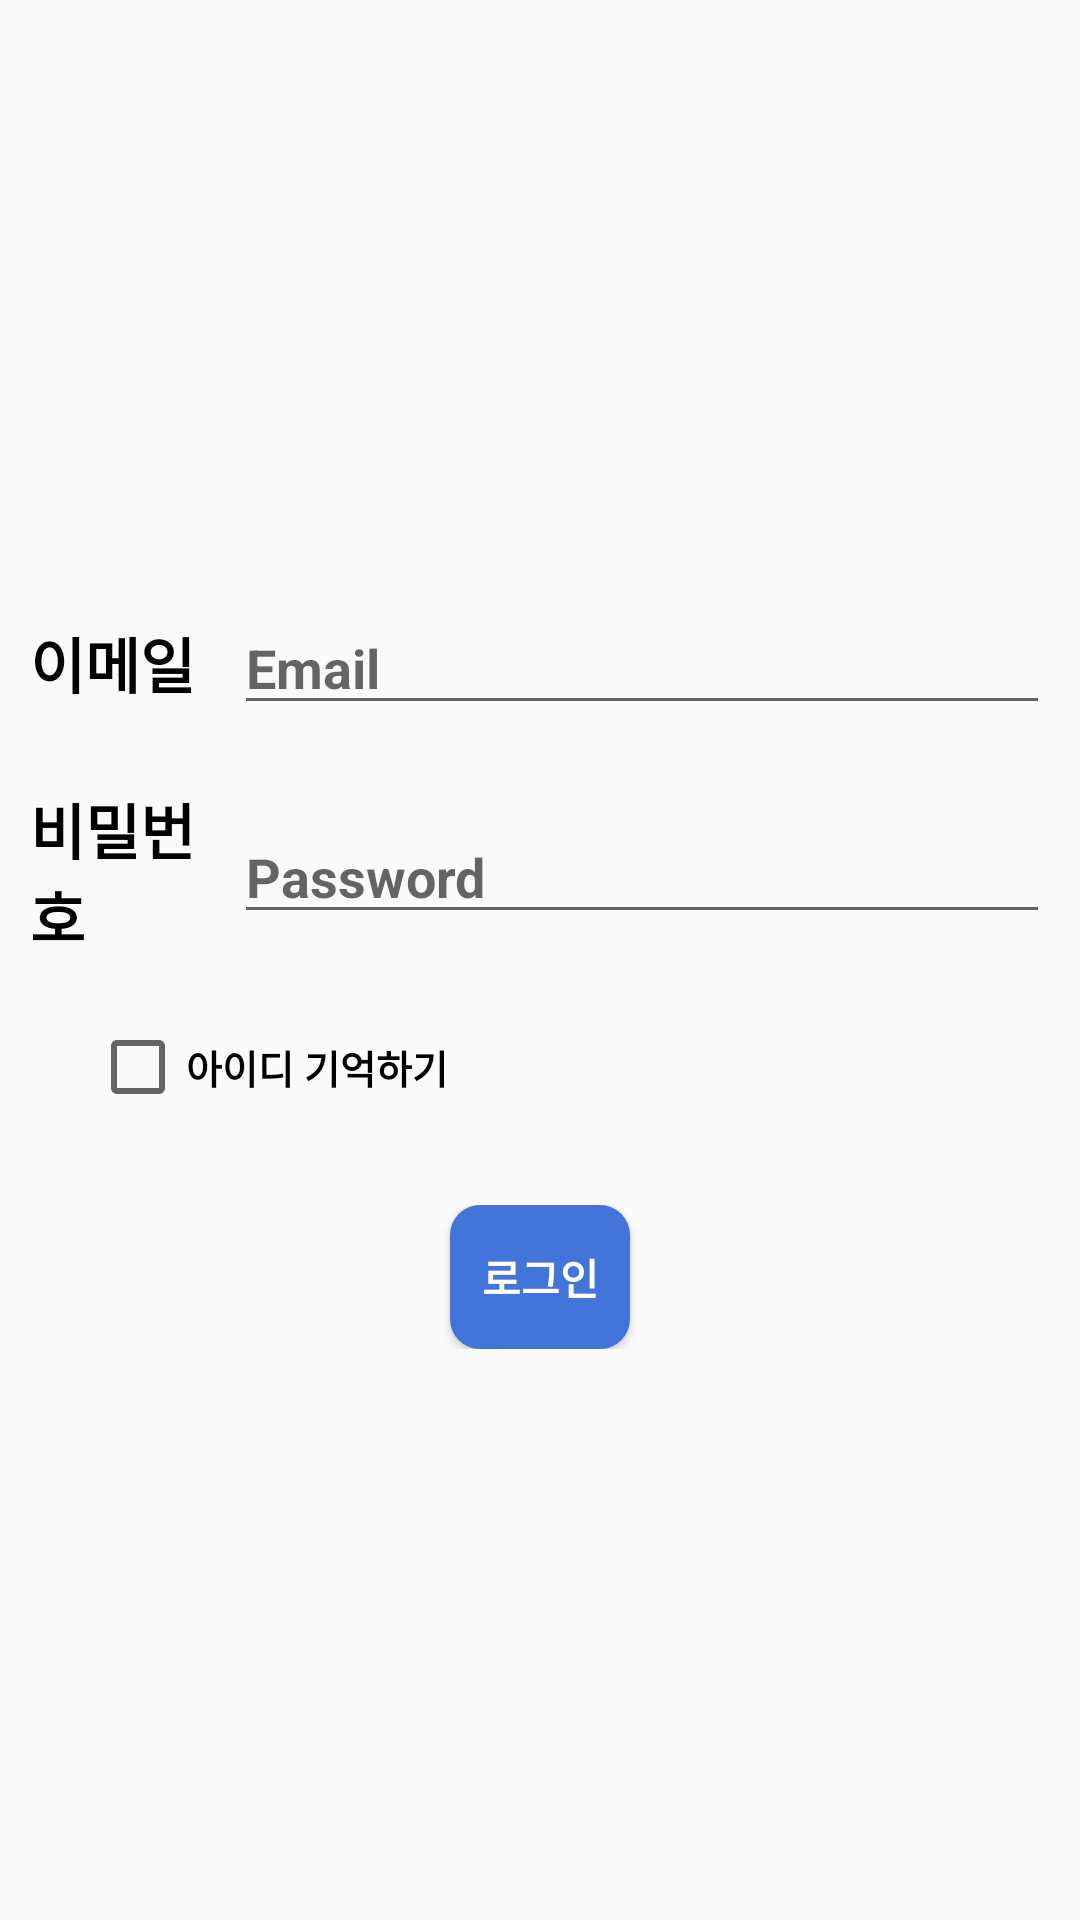

Android layout source for this screen:
<!-- AndroidManifest.xml: application theme Theme.Waiting -->
<!-- res/layout/activity_login.xml -->
<?xml version="1.0" encoding="utf-8"?>
<LinearLayout
    xmlns:android="http://schemas.android.com/apk/res/android"
    xmlns:tools="http://schemas.android.com/tools"
    xmlns:app="http://schemas.android.com/apk/res-auto"
    android:layout_width="match_parent"
    android:layout_height="match_parent"
    android:orientation="vertical"
    android:gravity="center"
    tools:context=".Login">


    <LinearLayout
        android:layout_width="match_parent"
        android:layout_height="wrap_content"
        android:padding="10dp"
        android:orientation="horizontal">

        <TextView
            android:layout_width="0dp"
            android:layout_height="wrap_content"
            android:layout_weight="1"
            android:layout_gravity="center_vertical"
            android:text="이메일"
            android:textSize="20dp"
            android:textStyle="bold"
            android:textColor="@color/black" />

        <EditText
            android:id="@+id/loginemail"
            android:layout_width="0dp"
            android:layout_height="wrap_content"
            android:layout_weight="4"
            android:layout_gravity="center_vertical"
            android:ems="10"
            android:inputType="textEmailAddress"
            android:hint="Email"
            android:textColor="@color/gray" />

    </LinearLayout>

    <LinearLayout
        android:layout_width="match_parent"
        android:layout_height="wrap_content"
        android:padding="10dp"
        android:orientation="horizontal">

        <TextView
            android:layout_width="0dp"
            android:layout_height="wrap_content"
            android:layout_weight="1"
            android:layout_gravity="center_vertical"
            android:textSize="20dp"
            android:textStyle="bold"
            android:textColor="@color/black"
            android:text="비밀번호" />

        <EditText
            android:id="@+id/loginpwd"
            android:layout_width="0dp"
            android:layout_height="wrap_content"
            android:layout_weight="4"
            android:layout_gravity="center_vertical"
            android:ems="10"
            android:inputType="textPassword"
            android:hint="Password"
            android:textColor="@color/gray" />
    </LinearLayout>

    <LinearLayout
        android:layout_width="match_parent"
        android:layout_height="wrap_content"
        android:layout_marginTop="10dp"
        android:orientation="horizontal">

        <CheckBox
            android:id="@+id/login_chk"
            android:layout_width="wrap_content"
            android:layout_height="wrap_content"
            android:layout_marginLeft="30dp"
            android:text="아이디 기억하기"
            android:textSize="13dp" />
    </LinearLayout>

    <LinearLayout
        android:layout_width="match_parent"
        android:layout_height="wrap_content"
        android:layout_marginTop="30dp"
        android:orientation="horizontal">

        <Button
            android:id="@+id/login_btn"
            android:layout_width="wrap_content"
            android:layout_height="wrap_content"
            android:background="@drawable/blue_button"
            android:textColor="@color/white"
            android:layout_weight="1"
            android:layout_marginLeft="150dp"
            android:layout_marginRight="150dp"
            android:text="로그인" />

    </LinearLayout>

</LinearLayout>
<!-- resources referenced by this layout -->
<resources>
  <color name="black">#FF000000</color>
  <color name="gray">#888888</color>
  <color name="white">#FFFFFFFF</color>
  <!-- drawable blue_button (drawable) -->
  <?xml version="1.0" encoding="utf-8"?>
  <shape xmlns:android="http://schemas.android.com/apk/res/android"
      android:shape="rectangle">
      <corners android:radius="10dp"></corners>
      <solid android:color="@color/navy"></solid>
  </shape>
  <style name="Theme.Waiting" parent="Base.Theme.Waiting" />
  <color name="navy">#4374D9</color>
  <style name="Base.Theme.Waiting" parent="Theme.AppCompat.Light.DarkActionBar">
          
          
          <item name="colorPrimary">@color/navy</item>
          <item name="android:textColor">@color/black</item>
          <item name="android:textStyle">bold</item>
      </style>
</resources>
